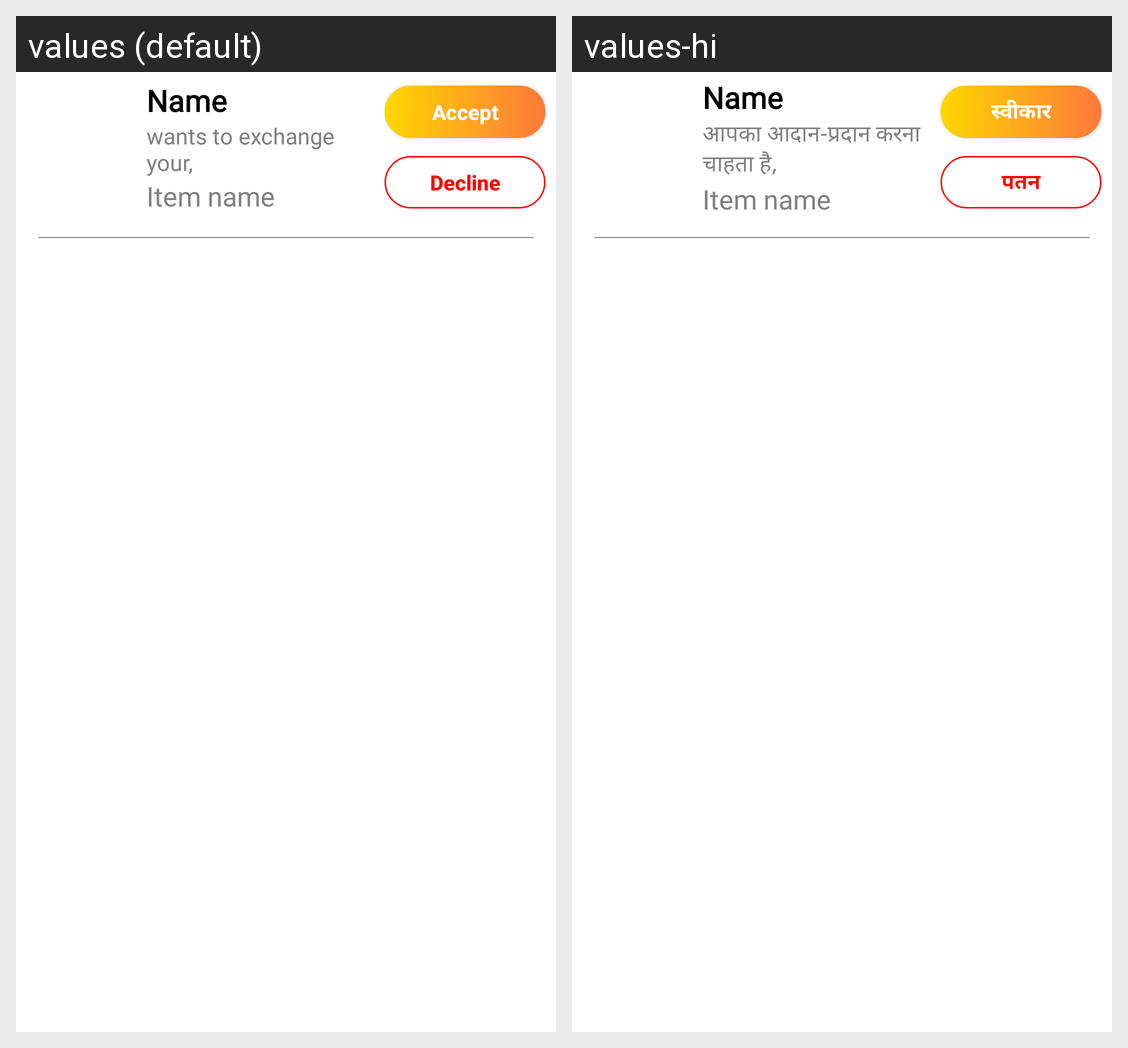

Locale-by-locale string values for the Android screen shown in this grid:
Android screen res/layout/exchange_req_item.xml rendered under 2 locales, left to right: values (default), values-hi. Device: Nexus 5 (rendered at 1080×1920; each locale shown at half size, 540×960, under a caption strip naming it); theme Theme.TEAM_OLIVE.
Strings drawn on this screen, with the default value and each locale's value (text and hints the layout hard-codes, and strings that could not be matched under every locale, appear in the picture but are not listed):

wanttoexchange
  values: wants to exchange your,
  values-hi: आपका आदान-प्रदान करना चाहता है,

accept
  values: Accept
  values-hi: स्वीकार

decline
  values: Decline
  values-hi: पतन
